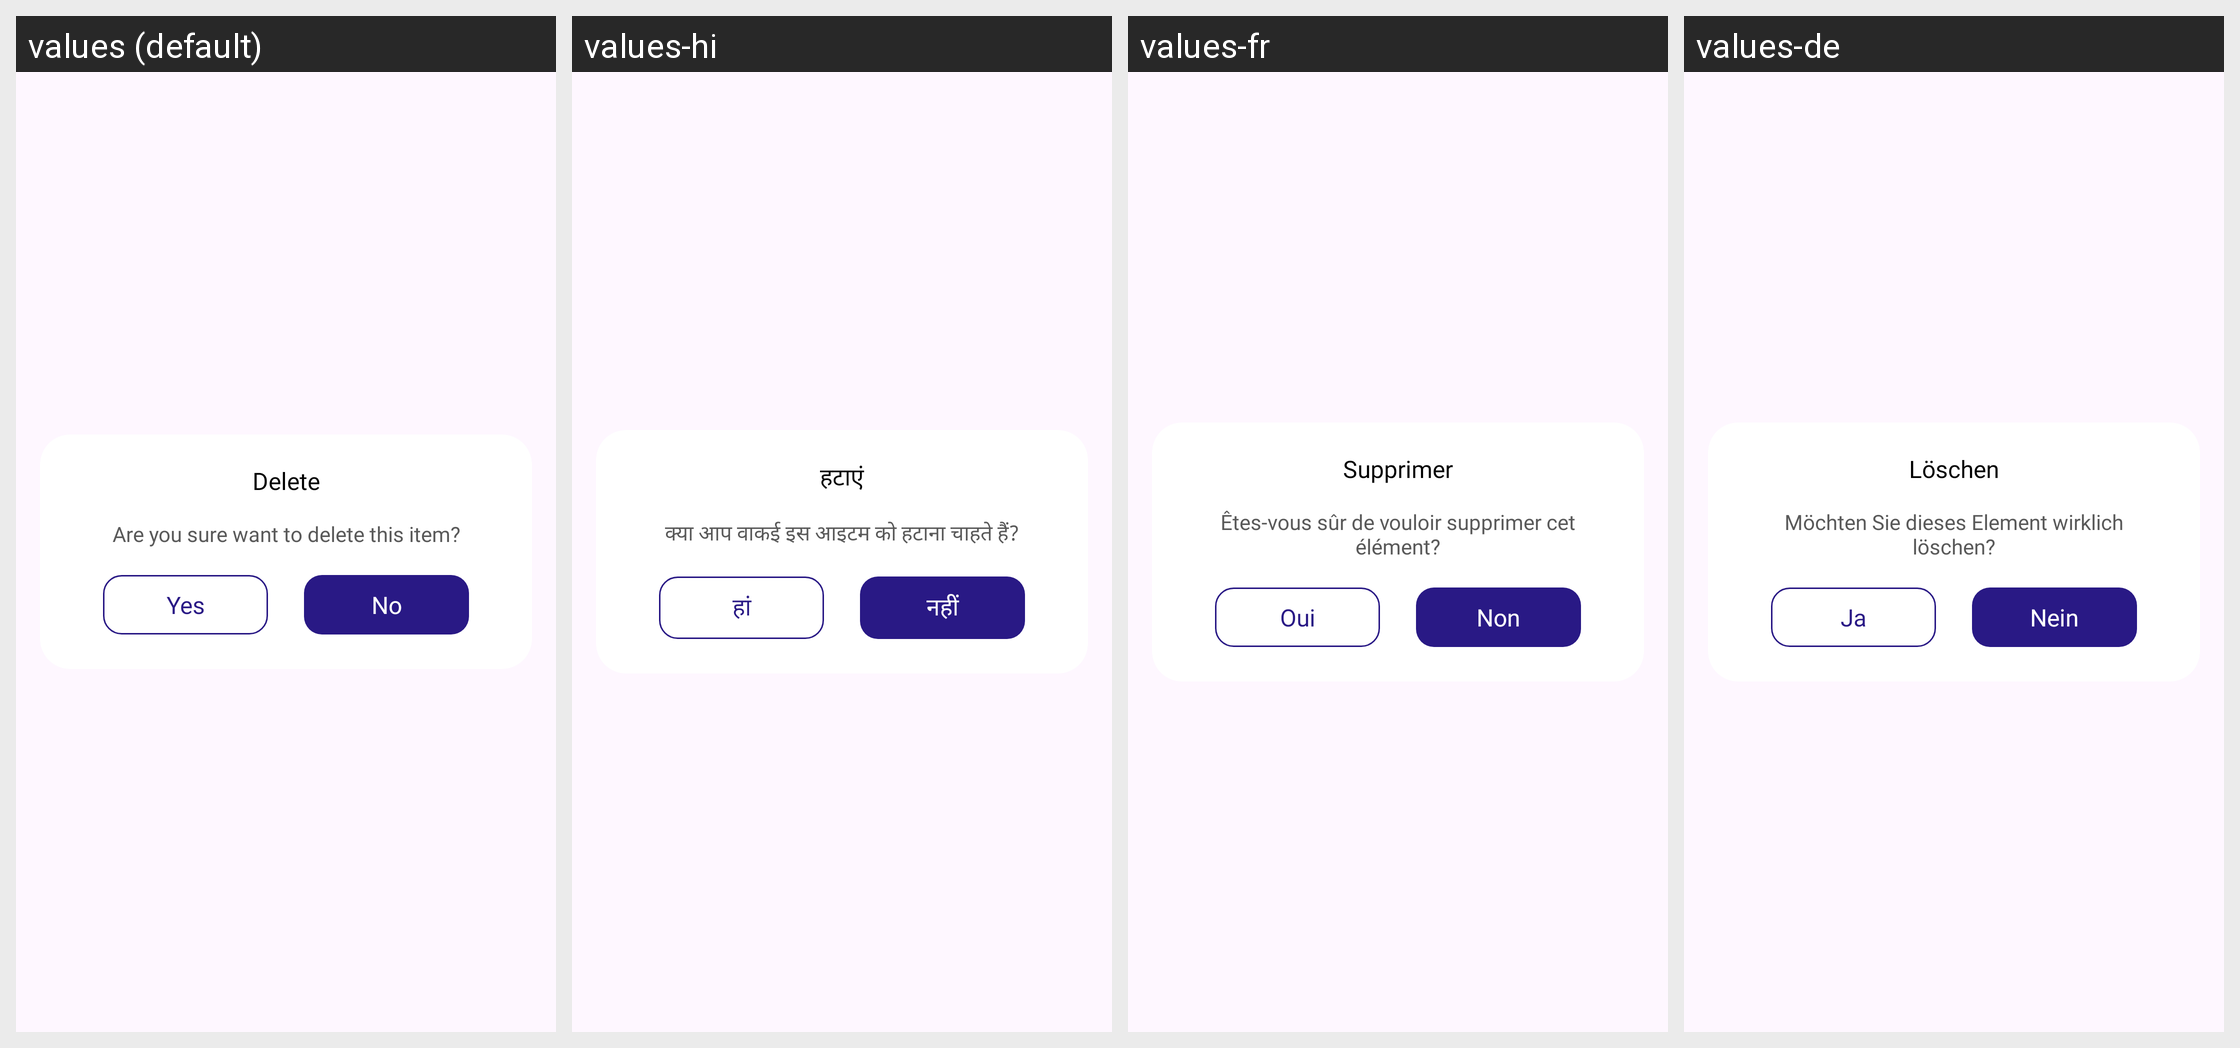

Locale-by-locale string values for the Android screen shown in this grid:
Android screen res/layout/dialog_confirm.xml rendered under 4 locales, left to right: values (default), values-hi, values-fr, values-de. Device: Nexus 5 (rendered at 1080×1920; each locale shown at half size, 540×960, under a caption strip naming it); theme Theme.BaseProject.
Other locales in the repository, not shown: values-en, values-es, values-in, values-pt.
Strings drawn on this screen, with the default value and each locale's value (text and hints the layout hard-codes, and strings that could not be matched under every locale, appear in the picture but are not listed):

delete
  values: Delete
  values-hi: हटाएं
  values-fr: Supprimer
  values-de: Löschen

are_you_sure_want_to_delete_this_item
  values: Are you sure want to delete this item?
  values-hi: क्या आप वाकई इस आइटम को हटाना चाहते हैं?
  values-fr: Êtes-vous sûr de vouloir supprimer cet élément?
  values-de: Möchten Sie dieses Element wirklich löschen?

yes
  values: Yes
  values-hi: हां
  values-fr: Oui
  values-de: Ja

no
  values: No
  values-hi: नहीं
  values-fr: Non
  values-de: Nein
